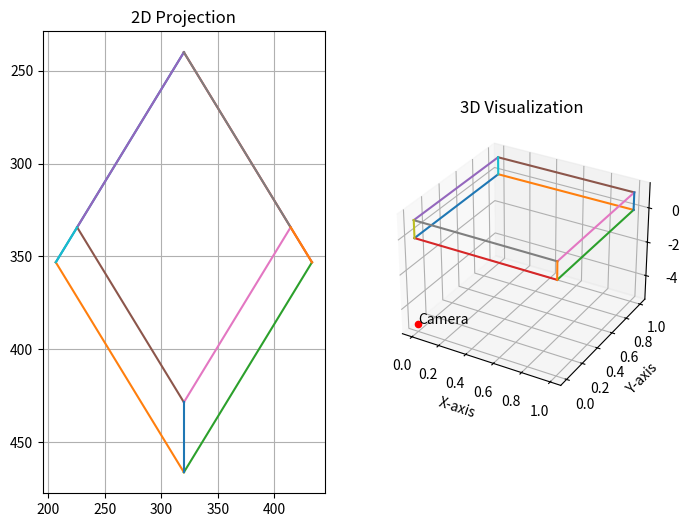

Python code for this plot:
import numpy as np
import matplotlib.pyplot as plt

vertices = np.array([
    [0, 0, 0],
    [0, 1, 0],
    [1, 1, 0],
    [1, 0, 0],
    [0, 0, 1],
    [0, 1, 1],
    [1, 1, 1],
    [1, 0, 1]

])

edges = [
    (0, 1), (1, 2), (2, 3), (3, 0),
    (4, 5), (5, 6), (6, 7), (7, 4),
    (0, 4), (1, 5), (2, 6), (3, 7)
]

fx, fy = 800, 800
cx, cy = 320, 240
K = np.array([
    [fx, 0, cx],
    [0, fy, cy],
    [0, 0, 1]
])
C = np.array([0, 0, -5])
theta = np.radians(45)
R = np.array([
    [np.cos(theta), -np.sin(theta), 0],
    [np.sin(theta), np.cos(theta), 0],
    [0, 0, 1]
])


# vertices = vertices + np.array([0,0,5])

# projection function
def project_func(points, R, C, K):
    projected = []
    for P in points:
        Pc = R @ (P - C)
        X, Y, Z = Pc
        if Z <= 0:
            projected.append([np.nan, np.nan])
            continue
        # normalize
        x = X / Z
        y = Y / Z

        u = fx * x + cx
        v = fy * y + cy

        projected.append([u, v])
    return np.array(projected)


projected_points = project_func(vertices, R, C, K)
print(projected_points)

# visualize
fig = plt.figure(figsize=(8, 6))

# 2D projection

ax1 = fig.add_subplot(1, 2, 1, )
for edge in edges:
    p1 = projected_points[edge[0]]
    p2 = projected_points[edge[1]]
    ax1.plot([p1[0], p2[0]], [p1[1], p2[1]])
ax1.set_title("2D Projection")
ax1.invert_yaxis()
ax1.grid()

# 3D visualization
ax2 = fig.add_subplot(1, 2, 2, projection='3d')
for edge in edges:
    p1 = vertices[edge[0]]
    p2 = vertices[edge[1]]

    ax2.plot([p1[0], p2[0]], [p1[1], p2[1]], [p1[2], p2[2]])
ax2.scatter(C[0], C[1], C[2], color='red', label='Camera')
ax2.text(C[0], C[1], C[2], 'Camera')
ax2.set_title("3D Visualization")
ax2.set_xlabel('X-axis')
ax2.set_ylabel('Y-axis')
ax2.set_zlabel('Z-axis')
ax2.grid()
plt.show()
